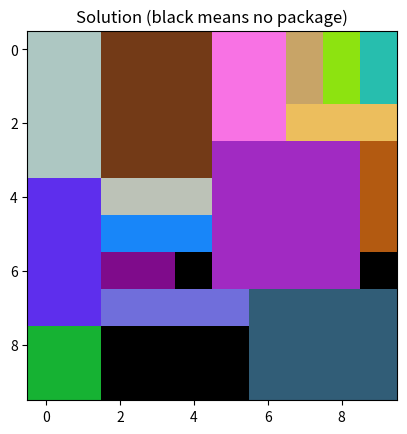

Write Python code to recreate this figure.
from typing import NamedTuple
import numpy as np
import matplotlib.pyplot as plt


class Package2D(NamedTuple):
    size: tuple[int, int]
    target_stop: int
    deadline: None


class Problem2D(NamedTuple):
    n_stops: int
    cargo_size: tuple[int, int]
    packages: list[Package2D]


class Solution2D(NamedTuple):
    cargo: np.ndarray


def try_fit(cargo: np.ndarray, pkg: Package2D) -> tuple[int, int] | None:
    dx, dy = pkg.size
    for x in range(cargo.shape[0] - dx + 1):
        for y in range(cargo.shape[1] - dy + 1):
            if np.all(cargo[x:x+dx, y:y+dy] == 0):
                return x, y
    return None


def generate_solution_candidate(prob: Problem2D) -> Solution2D:
    cargo = np.zeros(prob.cargo_size, dtype=np.int32)
    rng = np.random.default_rng(seed=42)
    for pkg_i in rng.permutation(len(prob.packages)):
        pkg = prob.packages[pkg_i]
        top_left = try_fit(cargo, pkg)
        if top_left is None:
            continue
        x, y = top_left
        dx, dy = pkg.size
        cargo[x:x+dx, y:y+dy] = pkg_i + 1
    return Solution2D(cargo=cargo)


def plot_solution(sol: Solution2D):
    rng = np.random.default_rng(seed=42)
    colors = rng.integers(0, 256, size=(sol.cargo.max() + 1, 3))
    colors[0] = (0, 0, 0)
    plt.imshow(colors[sol.cargo])
    plt.title('Solution (black means no package)')
    plt.show()


if __name__ == '__main__':
    rng = np.random.default_rng(seed=42)
    prob = Problem2D(
        n_stops=5,
        cargo_size=(10, 10),
        packages=[
            Package2D(size=(rng.integers(1, 5), rng.integers(1, 5)), target_stop=rng.integers(0, 5), deadline=None)
            for _ in range(20)
        ],
    )
    sol = generate_solution_candidate(prob)
    print(sol.cargo)
    plot_solution(sol)
